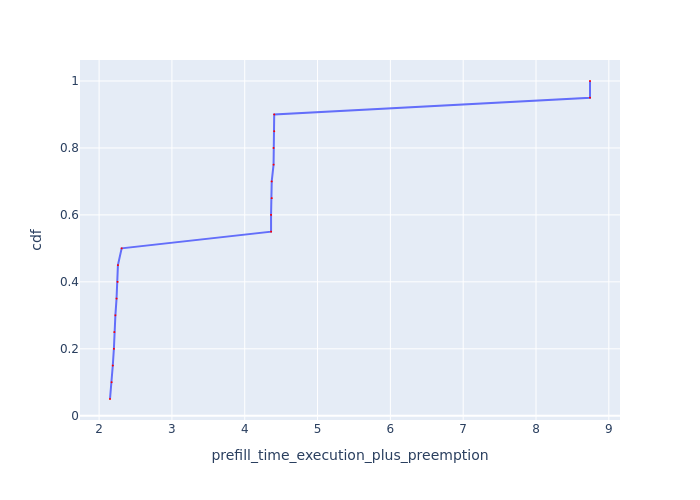

Data behind this chart, as committed beside it:
Request Id, prefill_time_execution_plus_preemption, cdf
0_19, 2.15, 0.05
0_2, 2.172, 0.1
0_5, 2.188, 0.15
0_13, 2.203, 0.2
0_12, 2.209, 0.25
0_18, 2.224, 0.3
0_15, 2.24, 0.35
0_16, 2.254, 0.4
0_14, 2.259, 0.45
0_17, 2.31, 0.5
0_8, 4.362, 0.55
0_9, 4.362, 0.6
0_3, 4.371, 0.65
0_4, 4.371, 0.7
0_10, 4.396, 0.75
0_11, 4.396, 0.8
0_6, 4.405, 0.85
0_7, 4.405, 0.9
0_0, 8.742, 0.95
0_1, 8.742, 1.0
